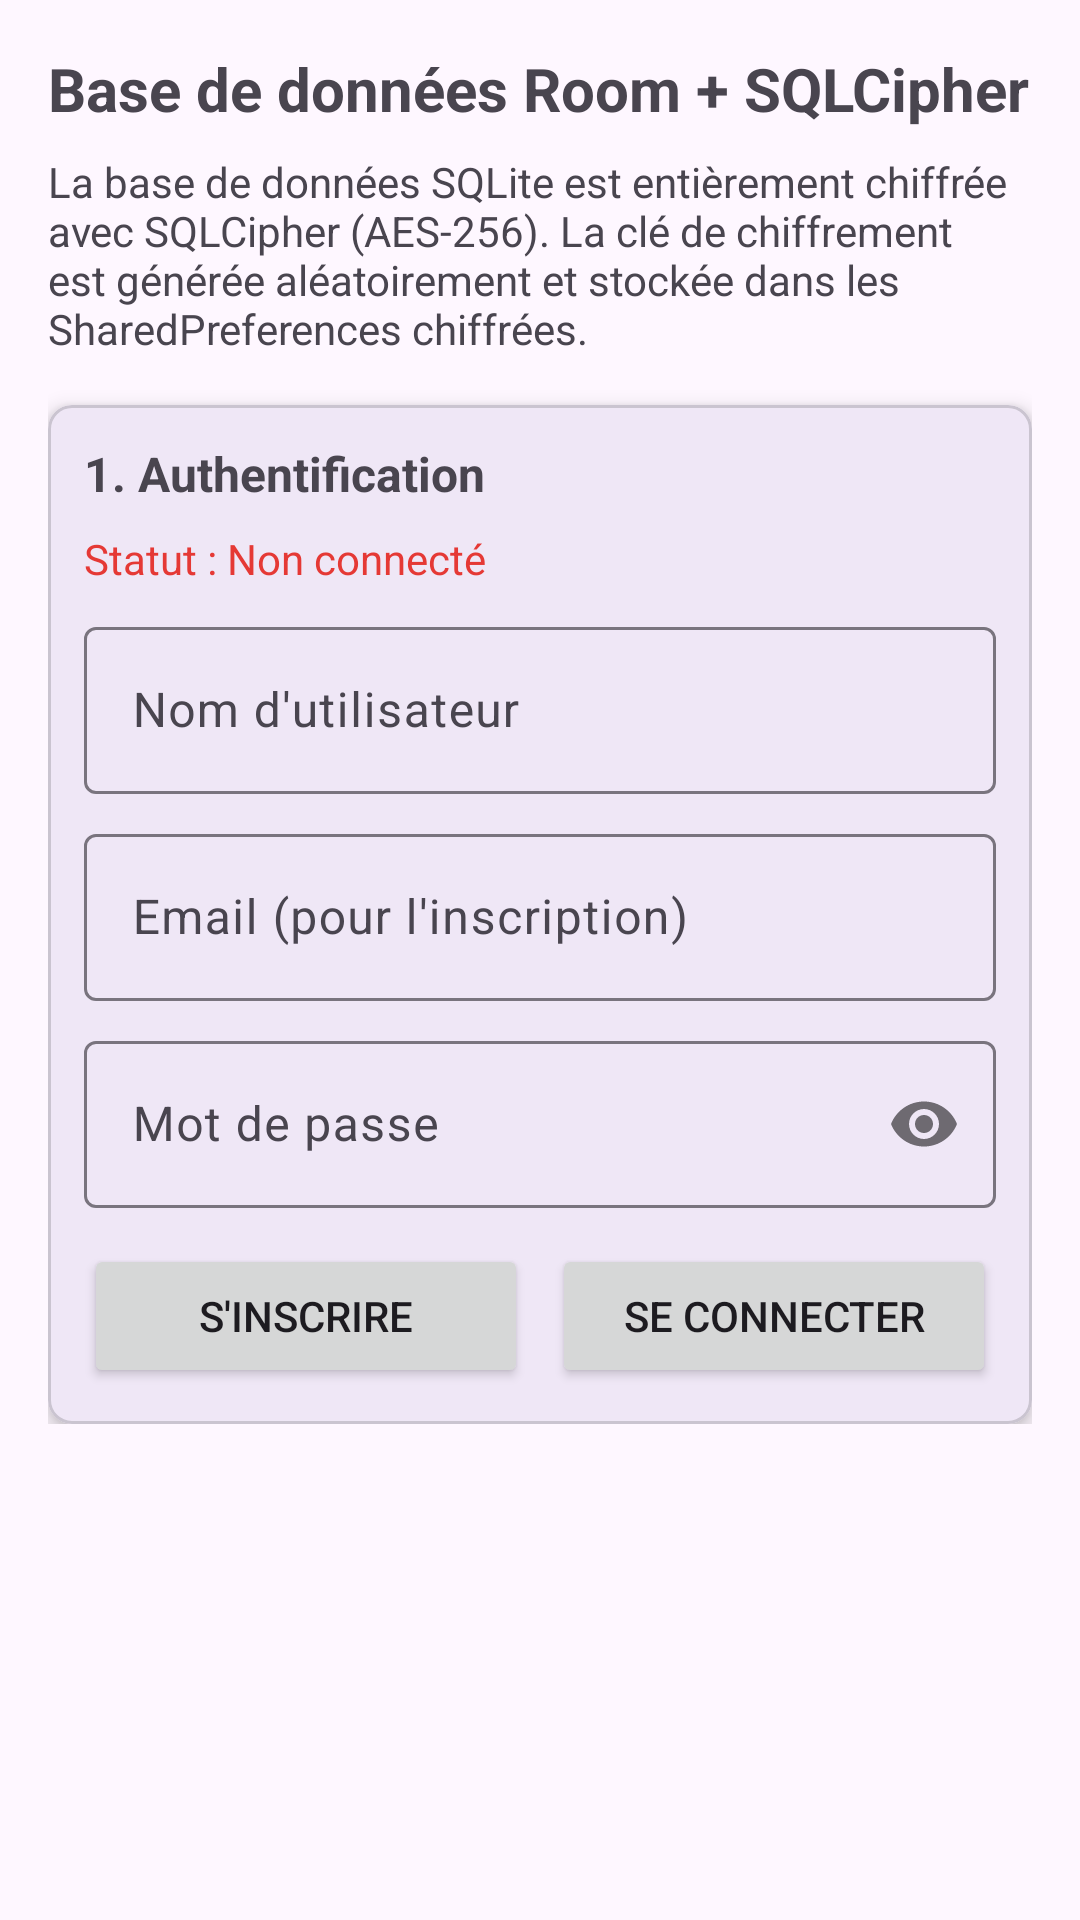

Reconstruct the res/layout file that produces this screen, plus the resources it refers to.
<!-- AndroidManifest.xml: application theme Theme.SecureStorageApp -->
<!-- res/layout/fragment_database.xml -->
<?xml version="1.0" encoding="utf-8"?>
<ScrollView xmlns:android="http://schemas.android.com/apk/res/android"
    xmlns:app="http://schemas.android.com/apk/res-auto"
    android:layout_width="match_parent"
    android:layout_height="match_parent"
    android:padding="16dp">

    <LinearLayout
        android:layout_width="match_parent"
        android:layout_height="wrap_content"
        android:orientation="vertical">

        <TextView
            android:id="@+id/tvDbTitle"
            android:layout_width="wrap_content"
            android:layout_height="wrap_content"
            android:text="Base de données Room + SQLCipher"
            android:textSize="20sp"
            android:textStyle="bold" />

        <TextView
            android:id="@+id/tvDbDescription"
            android:layout_width="match_parent"
            android:layout_height="wrap_content"
            android:layout_marginTop="8dp"
            android:text="La base de données SQLite est entièrement chiffrée avec SQLCipher (AES-256). La clé de chiffrement est générée aléatoirement et stockée dans les SharedPreferences chiffrées." />

        
        <com.google.android.material.card.MaterialCardView
            android:layout_width="match_parent"
            android:layout_height="wrap_content"
            android:layout_marginTop="16dp"
            app:cardCornerRadius="8dp"
            app:cardElevation="4dp"
            app:contentPadding="12dp">

            <LinearLayout
                android:layout_width="match_parent"
                android:layout_height="wrap_content"
                android:orientation="vertical">

                <TextView
                    android:layout_width="wrap_content"
                    android:layout_height="wrap_content"
                    android:text="1. Authentification"
                    android:textSize="16sp"
                    android:textStyle="bold"
                    android:layout_marginBottom="8dp" />

                <TextView
                    android:id="@+id/tvCurrentUser"
                    android:layout_width="wrap_content"
                    android:layout_height="wrap_content"
                    android:text="Statut : Non connecté"
                    android:textColor="#E53935"
                    android:layout_marginBottom="8dp" />

                <com.google.android.material.textfield.TextInputLayout
                    android:layout_width="match_parent"
                    android:layout_height="wrap_content"
                    android:hint="Nom d'utilisateur">
                    <com.google.android.material.textfield.TextInputEditText
                        android:id="@+id/etUsername"
                        android:layout_width="match_parent"
                        android:layout_height="wrap_content"
                        android:inputType="text" />
                </com.google.android.material.textfield.TextInputLayout>

                <com.google.android.material.textfield.TextInputLayout
                    android:layout_width="match_parent"
                    android:layout_height="wrap_content"
                    android:layout_marginTop="8dp"
                    android:hint="Email (pour l'inscription)">
                    <com.google.android.material.textfield.TextInputEditText
                        android:id="@+id/etEmail"
                        android:layout_width="match_parent"
                        android:layout_height="wrap_content"
                        android:inputType="textEmailAddress" />
                </com.google.android.material.textfield.TextInputLayout>

                <com.google.android.material.textfield.TextInputLayout
                    android:layout_width="match_parent"
                    android:layout_height="wrap_content"
                    android:layout_marginTop="8dp"
                    app:passwordToggleEnabled="true"
                    android:hint="Mot de passe">
                    <com.google.android.material.textfield.TextInputEditText
                        android:id="@+id/etPassword"
                        android:layout_width="match_parent"
                        android:layout_height="wrap_content"
                        android:inputType="textPassword" />
                </com.google.android.material.textfield.TextInputLayout>

                <LinearLayout
                    android:layout_width="match_parent"
                    android:layout_height="wrap_content"
                    android:layout_marginTop="12dp"
                    android:orientation="horizontal">

                    <Button
                        android:id="@+id/btnRegister"
                        android:layout_width="0dp"
                        android:layout_height="wrap_content"
                        android:layout_weight="1"
                        android:text="S'inscrire"
                        android:layout_marginEnd="4dp" />

                    <Button
                        android:id="@+id/btnLogin"
                        android:layout_width="0dp"
                        android:layout_height="wrap_content"
                        android:layout_weight="1"
                        android:text="Se connecter"
                        android:layout_marginStart="4dp" />
                </LinearLayout>

                <Button
                    android:id="@+id/btnLogout"
                    android:layout_width="match_parent"
                    android:layout_height="wrap_content"
                    android:layout_marginTop="8dp"
                    android:text="Se déconnecter"
                    android:visibility="gone" />
            </LinearLayout>
        </com.google.android.material.card.MaterialCardView>

        
        <com.google.android.material.card.MaterialCardView
            android:id="@+id/cardNotes"
            android:layout_width="match_parent"
            android:layout_height="wrap_content"
            android:layout_marginTop="16dp"
            android:visibility="gone"
            app:cardCornerRadius="8dp"
            app:cardElevation="4dp"
            app:contentPadding="12dp">

            <LinearLayout
                android:layout_width="match_parent"
                android:layout_height="wrap_content"
                android:orientation="vertical">

                <TextView
                    android:layout_width="wrap_content"
                    android:layout_height="wrap_content"
                    android:text="2. Ajouter une note sécurisée"
                    android:textSize="16sp"
                    android:textStyle="bold"
                    android:layout_marginBottom="8dp" />

                <com.google.android.material.textfield.TextInputLayout
                    android:layout_width="match_parent"
                    android:layout_height="wrap_content"
                    android:hint="Titre de la note">
                    <com.google.android.material.textfield.TextInputEditText
                        android:id="@+id/etNoteTitle"
                        android:layout_width="match_parent"
                        android:layout_height="wrap_content"
                        android:inputType="text" />
                </com.google.android.material.textfield.TextInputLayout>

                <com.google.android.material.textfield.TextInputLayout
                    android:layout_width="match_parent"
                    android:layout_height="wrap_content"
                    android:layout_marginTop="8dp"
                    android:hint="Contenu de la note">
                    <com.google.android.material.textfield.TextInputEditText
                        android:id="@+id/etNoteContent"
                        android:layout_width="match_parent"
                        android:layout_height="wrap_content"
                        android:inputType="textMultiLine"
                        android:minLines="2" />
                </com.google.android.material.textfield.TextInputLayout>

                <Button
                    android:id="@+id/btnAddNote"
                    android:layout_width="match_parent"
                    android:layout_height="wrap_content"
                    android:layout_marginTop="12dp"
                    android:text="Enregistrer la Note" />
            </LinearLayout>
        </com.google.android.material.card.MaterialCardView>

        
        <com.google.android.material.card.MaterialCardView
            android:id="@+id/cardNotesDisplay"
            android:layout_width="match_parent"
            android:layout_height="wrap_content"
            android:layout_marginTop="16dp"
            android:visibility="gone"
            app:cardCornerRadius="8dp"
            app:cardElevation="4dp"
            app:contentPadding="12dp">

            <LinearLayout
                android:layout_width="match_parent"
                android:layout_height="wrap_content"
                android:orientation="vertical">

                <TextView
                    android:layout_width="wrap_content"
                    android:layout_height="wrap_content"
                    android:text="3. Vos notes chiffrées"
                    android:textSize="16sp"
                    android:textStyle="bold"
                    android:layout_marginBottom="8dp" />

                <TextView
                    android:id="@+id/tvNotesList"
                    android:layout_width="match_parent"
                    android:layout_height="wrap_content"
                    android:background="#F5F5F5"
                    android:padding="8dp"
                    android:minHeight="100dp"
                    android:text="Aucune note." />
            </LinearLayout>
        </com.google.android.material.card.MaterialCardView>

    </LinearLayout>
</ScrollView>
<!-- resources referenced by this layout -->
<resources>
  <style name="Theme.SecureStorageApp" parent="Base.Theme.SecureStorageApp" />
  <style name="Base.Theme.SecureStorageApp" parent="Theme.Material3.DayNight.NoActionBar">
          
      </style>
</resources>
